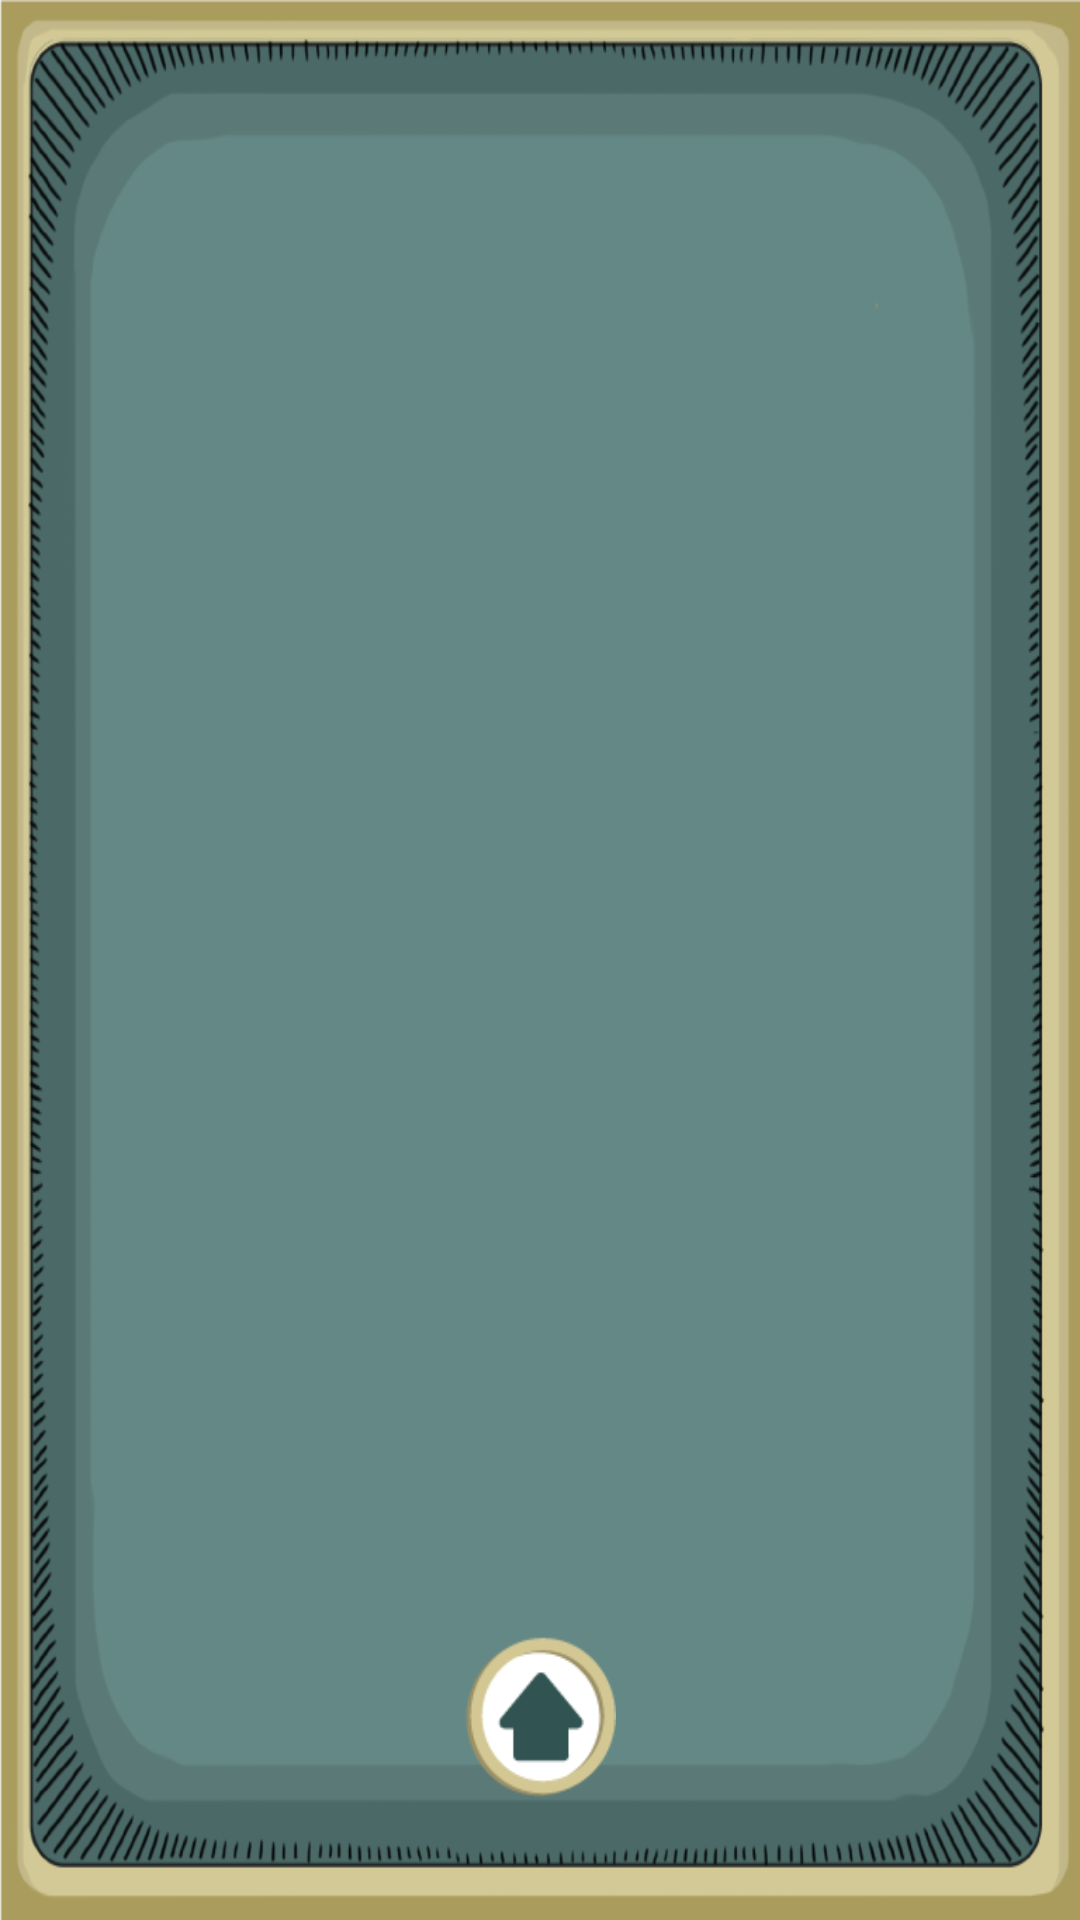

The Android layout XML behind this screen, and the referenced resources:
<!-- AndroidManifest.xml: application theme AppTheme -->
<!-- res/layout/activity_reto.xml -->
<?xml version="1.0" encoding="utf-8"?>
<LinearLayout xmlns:android="http://schemas.android.com/apk/res/android"
    xmlns:tools="http://schemas.android.com/tools"
    android:layout_width="match_parent"
    android:layout_height="match_parent"
    android:orientation="vertical"
    tools:context="com.app.mundo.oggies.Reto"
    android:background="@drawable/baseingresar">

    <Space
        android:layout_width="match_parent"
        android:layout_height="0dp"
        android:layout_weight="0.2" />

    <LinearLayout
        android:orientation="vertical"
        android:layout_width="match_parent"
        android:layout_height="0dp"
        android:layout_weight="0.8">

        <TextView
            android:layout_width="match_parent"
            android:layout_height="0dp"
            android:text="Seleeciona el correcto :)"
            android:visibility="invisible"
            android:id="@+id/textView3"
            android:layout_weight="1"
            android:layout_gravity="center"
            android:gravity="center_vertical|center_horizontal" />
    </LinearLayout>

    <LinearLayout
        android:orientation="horizontal"
        android:layout_width="match_parent"
        android:layout_height="0dp"
        android:layout_weight="7">

        <Space
            android:layout_width="0dp"
            android:layout_height="match_parent"
            android:layout_weight="0.5" />

        <ImageView
            android:layout_width="0dp"
            android:layout_height="match_parent"
            android:id="@+id/imagen_correcta"
            android:layout_weight="2" />

        <Space
            android:layout_width="0dp"
            android:layout_height="match_parent"
            android:layout_weight="0.2" />

        <ImageView
            android:layout_width="0dp"
            android:layout_height="match_parent"
            android:id="@+id/imagen_incorrecta"
            android:layout_weight="2" />

        <Space
            android:layout_width="0dp"
            android:layout_height="match_parent"
            android:layout_weight="0.5" />
    </LinearLayout>

    <LinearLayout
        android:orientation="horizontal"
        android:layout_width="match_parent"
        android:layout_height="0dp"
        android:layout_weight="1">

        <Space
            android:layout_width="0dp"
            android:layout_height="match_parent"
            android:layout_weight="3" />

        <LinearLayout
            android:orientation="vertical"
            android:layout_width="0dp"
            android:layout_height="match_parent"
            android:layout_weight="1">

            <Space
                android:layout_width="match_parent"
                android:layout_height="0dp"
                android:layout_weight="0.5" />

            <ImageButton
                android:layout_width="match_parent"
                android:layout_height="0dp"
                android:id="@+id/home_reto"
                android:layout_weight="4"
                android:background="@drawable/botonhome" />

            <Space
                android:layout_width="match_parent"
                android:layout_height="0dp"
                android:layout_weight="0.5" />
        </LinearLayout>

        <Space
            android:layout_width="0dp"
            android:layout_height="match_parent"
            android:layout_weight="3" />
    </LinearLayout>

    <Space
        android:layout_width="match_parent"
        android:layout_height="0dp"
        android:layout_weight="0.5" />
</LinearLayout>
<!-- resources referenced by this layout -->
<resources>
  <!-- drawable baseingresar: png bitmap (drawable, 98565 bytes) -->
  <!-- drawable botonhome: png bitmap (drawable, 1652 bytes) -->
  <style name="AppTheme" parent="Theme.AppCompat.Light">
          
          <item name="colorPrimary">@color/colorPrimary</item>
          <item name="colorPrimaryDark">@color/colorPrimaryDark</item>
          <item name="colorAccent">@color/colorAccent</item>
          <item name="android:windowNoTitle">true</item>
          <item name="android:windowActionBar">false</item>
          <item name="android:windowFullscreen">true</item>
          <item name="android:windowContentOverlay">@null</item>
      </style>
  <color name="colorPrimary">#3F51B5</color>
  <color name="colorPrimaryDark">#303F9F</color>
  <color name="colorAccent">#FF4081</color>
</resources>
